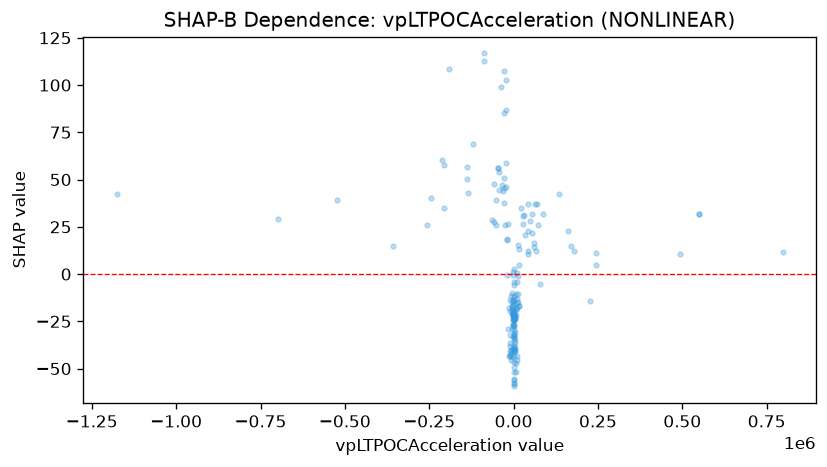

Source data for this figure (header and first rows):
feature_value, shap_value
-10572, -40.75
550679, 31.7
550679, 31.88
-35960, 99.08
-16696, -28.92
11408, -15.32
796889, 11.56
-699114, 29.08
3615, -23.03
10640, -45.49
2719, -36.55
-1346, -13.78
-654.3, -16.21
-27.06, -16.02
-0.6604, -22.93
-74.72, -24.31
-8273, -45.58
43482, 37.02
-27662, 37.45
-27662, 50.86
-13680, -17.7
39.42, -22.14
198.3, -59.38
372.1, -27.47
9744, -13.12
-2774, -20.49
2416, -40.63
1258, -38.16
1258, -43.23
2948, -40.43
5.42, -22.41
47170, 27.94
42411, 22.58
494133, 10.71
-176.8, -22.62
12886, -14.91
6030, -47.2
1736, -32.61
-138515, 50.39
-138515, 56.7
-18954, 18.11
-18954, 18.72
-71.92, -11.6
-71.92, -35.16
-13568, -43.26
-27748, 107.4
-4993, -39.87
-11806, -38.13
245467, 11.15
245467, 4.933
632.1, -51.6
632.1, -27.03
-524635, 39.35
4856, -38.99
87036, 31.73
320.6, -21.31
64632, 37
-190088, 108.4
7.77, -24.5
3325, -30.48
... 129 more rows
